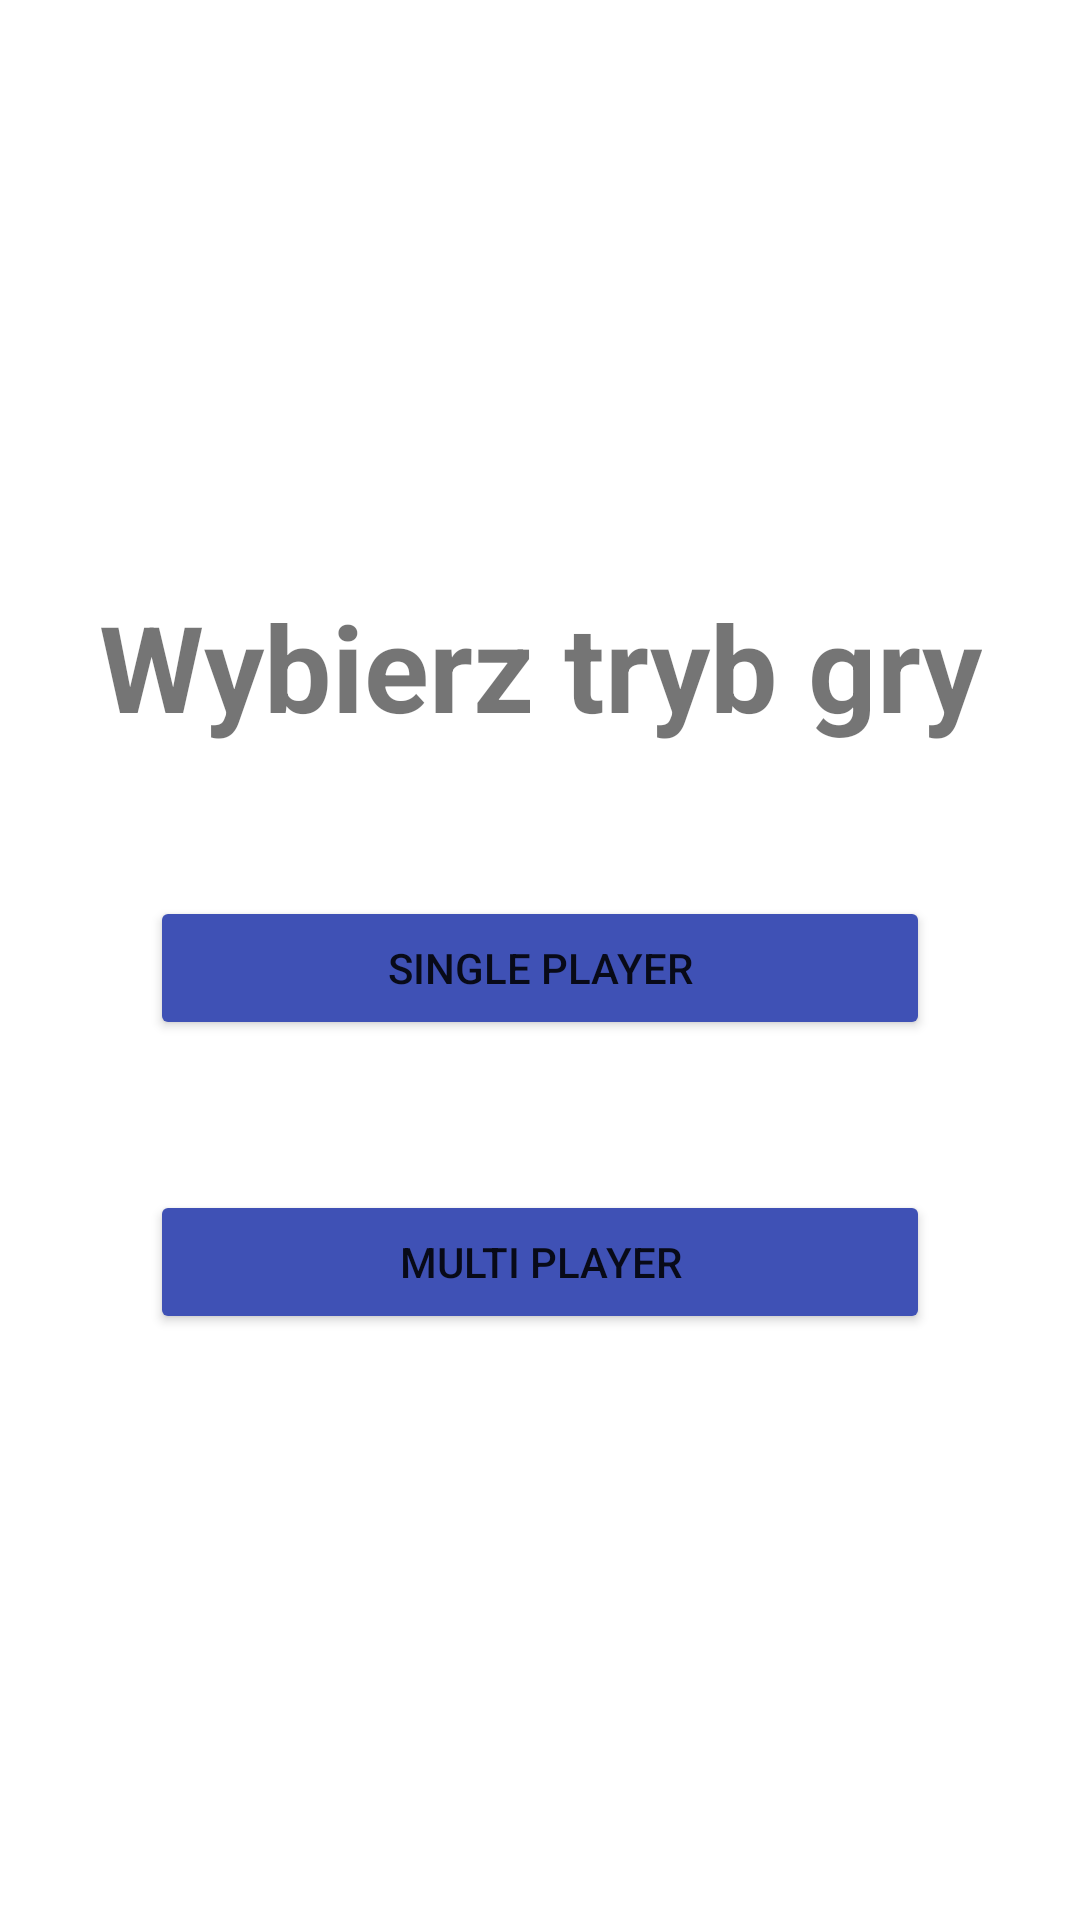

Reconstruct the res/layout file that produces this screen, plus the resources it refers to.
<!-- AndroidManifest.xml: application theme Theme.SudokoOnline -->
<!-- res/layout/activity_wybor_gry.xml -->
<?xml version="1.0" encoding="utf-8"?>
<androidx.constraintlayout.widget.ConstraintLayout xmlns:android="http://schemas.android.com/apk/res/android"
    xmlns:app="http://schemas.android.com/apk/res-auto"
    xmlns:tools="http://schemas.android.com/tools"
    android:id="@+id/main"
    android:layout_width="match_parent"
    android:layout_height="match_parent"
    tools:context=".WyborGry">

    <TextView
        android:id="@+id/textView"
        android:layout_width="wrap_content"
        android:layout_height="wrap_content"
        android:text="Wybierz tryb gry"
        android:textAlignment="center"
        android:textSize="40sp"
        android:textStyle="bold"
        app:layout_constraintEnd_toEndOf="parent"
        app:layout_constraintStart_toStartOf="parent"
        app:layout_constraintTop_toTopOf="parent"
        app:layout_constraintBottom_toTopOf="@+id/SinglePlayer"  app:layout_constraintVertical_bias="0.5"                app:layout_constraintVertical_chainStyle="packed"       />

    <Button
        android:id="@+id/SinglePlayer"
        android:layout_width="0dp"
        android:layout_height="wrap_content"
        android:layout_marginStart="50dp"
        android:layout_marginTop="50dp"
        android:layout_marginEnd="50dp"
        android:backgroundTint="@color/myBlue"
        android:text="Single Player"
        android:textAlignment="center"
        app:layout_constraintEnd_toEndOf="parent"
        app:layout_constraintHorizontal_bias="0.5"
        app:layout_constraintStart_toStartOf="parent"
        app:layout_constraintTop_toBottomOf="@+id/textView"
        app:layout_constraintBottom_toTopOf="@+id/MultiPlayer"   />

    <Button
        android:id="@+id/MultiPlayer"
        android:layout_width="0dp"
        android:layout_height="wrap_content"
        android:layout_marginStart="50dp"
        android:layout_marginTop="50dp"
        android:layout_marginEnd="50dp"
        android:text="Multi Player"
        android:textAlignment="center"
        android:backgroundTint="@color/myBlue"
        app:layout_constraintEnd_toEndOf="parent"
        app:layout_constraintHorizontal_bias="0.5"
        app:layout_constraintStart_toStartOf="parent"
        app:layout_constraintTop_toBottomOf="@+id/SinglePlayer"
        app:layout_constraintBottom_toBottomOf="parent"           />

</androidx.constraintlayout.widget.ConstraintLayout>
<!-- resources referenced by this layout -->
<resources>
  <color name="myBlue">#3F51B5</color>
  <style name="Theme.SudokoOnline" parent="Theme.MaterialComponents.DayNight.DarkActionBar">
          
          <item name="colorPrimary">@color/myBlue</item>
          <item name="colorPrimaryVariant">@color/myDarkBlue</item>
          <item name="colorOnPrimary">@android:color/white</item>
          
          <item name="colorSecondary">@color/myAccent</item>
          <item name="colorSecondaryVariant">@color/myDarkAccent</item>
          <item name="colorOnSecondary">@android:color/black</item>
          
          <item name="android:statusBarColor" tools:targetApi="l">?attr/colorPrimaryVariant</item>
          
      </style>
  <color name="myDarkBlue">#303F9F</color>
  <color name="myAccent">#FF4081</color>
  <color name="myDarkAccent">#F50057</color>
</resources>
